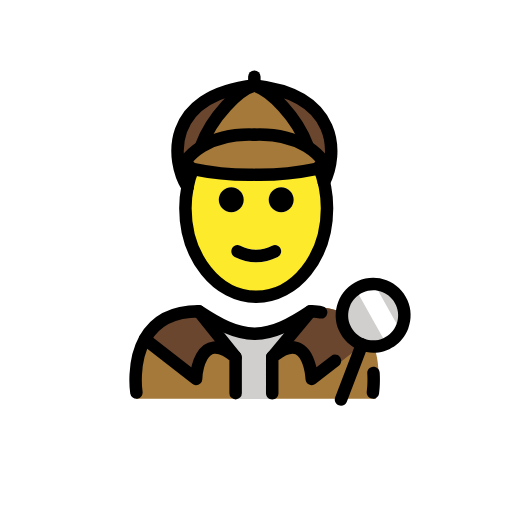
t = 0.00 s
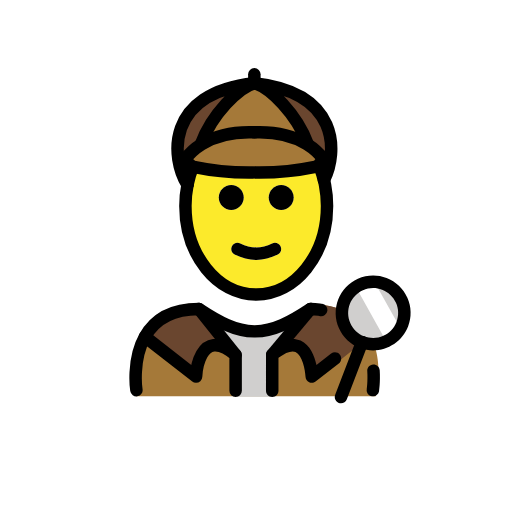
t = 0.48 s
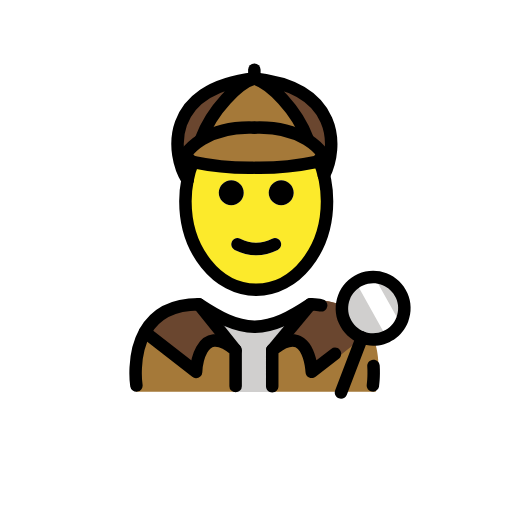
t = 1.43 s
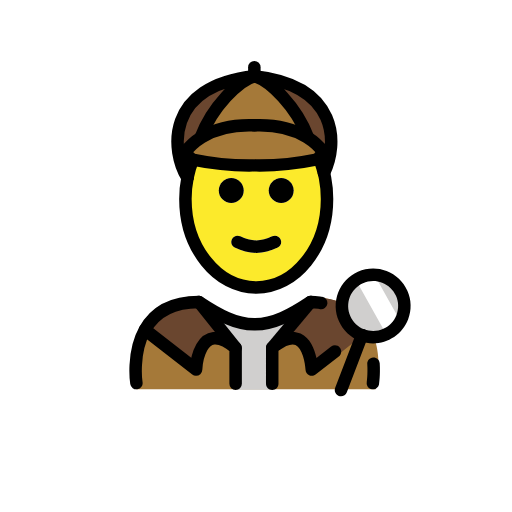
t = 1.90 s
t = 2.38 s: frame unchanged from t = 1.43 s, image omitted
t = 3.33 s: frame unchanged from t = 0.48 s, image omitted

The animated SVG that drew these frames (rendered in a browser with its animation timeline set to each time). Animation: 1 SMIL element (animateTransform=1); one cycle of 3.80 s, repeats indefinitely.

<?xml version='1.0' encoding='utf-8'?>
<svg xmlns="http://www.w3.org/2000/svg" id="emoji" viewBox="-5 -5 82 82" width="200" height="200" role="img">
  <title>OpenMoji: detective</title><g><g id="color">
    <path fill="#a57939" stroke="none" d="M55.1833,58.8542c0,0,3.8111-14.0016-10.5-14.8974c-3.1918,2.1193-5.9264,3.5838-9,3.5775h0.125 c-3.0736,0.0063-5.8081-1.4582-9-3.5775c-12,0-10,14.8974-10,14.8974" />
    <polygon fill="#d0cfce" stroke="none" points="38.6619,58.9191 32.6091,58.9191 32.6091,51.4055 29.6091,47.9701 41.1217,47.9701 38.6619,51.3526" />
    <path fill="#6a462f" stroke="none" d="M44.771,44.7969l-5.89,7.35c5.97-4.93,6.33,4.28,6.33,4.28l8.93-7.08c-1.24-2.76-3.81-5.19-9-5.19 c-0.19,0.12-0.37,0.24-0.55,0.36L44.771,44.7969z" />
    <ellipse cx="54.7653" cy="45.502" rx="5" ry="5" transform="matrix(0.3572 -0.934 0.934 0.3572 -7.2958 80.403)" fill="#d0cfce" stroke="none" />
    <path fill="#6a462f" stroke="none" d="M35.7358,8.696c13.63,1.52,13.4,11,11.15,15.53h-0.01c-0.16-0.67-0.36-1.32-0.59-1.94l-0.8-0.2 c0.62-0.13,0.92-0.82,1.27-1.28c-0.68-0.93-1.55-1.69-2.54-2.31l0.06-0.09C42.5158,13.646,38.2258,9.356,35.7358,8.696z" />
    <path fill="#a57939" stroke="none" d="M25.8858,22.056c-0.55-0.18-0.84-0.82-1.17-1.25c0.68-0.93,1.55-1.69,2.54-2.31 c0.02-0.01,0.05-0.03,0.07-0.04c2.36-1.44,5.4-2.01,8.41-1.89c3.01-0.12,6.05,0.45,8.41,1.89c0.02,0.01,0.05,0.03,0.07,0.04 c0.99,0.62,1.86,1.38,2.54,2.31c-0.35,0.46-0.65,1.15-1.27,1.28c-2.96,0.62-6.3,0.94-9.51,0.9h-0.48 c-3.2,0.04-6.55-0.28-9.51-0.9C25.9458,22.076,25.9158,22.066,25.8858,22.056z" />
    <path fill="#a57939" stroke="none" d="M44.2758,18.406l-0.06,0.09c-0.02-0.01-0.05-0.03-0.07-0.04c-2.36-1.44-5.4-2.01-8.41-1.89 c-3.01-0.12-6.05,0.45-8.41,1.89c-0.02,0.01-0.05,0.03-0.07,0.04l-0.06-0.09c1.76-4.76,6.05-9.05,8.54-9.71 C38.2258,9.356,42.5158,13.646,44.2758,18.406z" />
    <path fill="#6a462f" stroke="none" d="M35.7358,8.696c-2.49,0.66-6.78,4.95-8.54,9.71l0.06,0.09c-0.99,0.62-1.86,1.38-2.54,2.31 c0.33,0.43,0.62,1.07,1.17,1.25c-0.37,0.92-0.66,1.9-0.86,2.93C22.4158,20.856,21.2958,10.306,35.7358,8.696z" />
    <path fill="#6a462f" stroke="none" d="M26.8458,44.856l5.89,7.35c-5.97-4.93-6.33,3.48-6.33,3.48l-8.19-6.37h-0.01 C19.5658,46.866,22.1258,44.856,26.8458,44.856z" />
    <path fill="#FFFFFF" stroke="none" d="M54.7959,40.2042l3.6824,6.5849c0.7532,1.3469,0.2717,3.0494-1.0754,3.8023L57.223,50.692l-5.0459-9.0234" />
  </g>
  <g id="hair" />
  <g id="skin">
    <path fill="#fcea2b" stroke="none" d="M47.0558,24.996c0.21,1.08,0.32,2.21,0.32,3.36c0,7.83-5.08,14.18-11.34,14.18s-11.34-6.35-11.34-14.18 c0-1.16,0.11-2.28,0.33-3.36v-0.01c0.2-1.03,0.49-2.01,0.86-2.93c0.03,0.01,0.06,0.02,0.1,0.03c2.96,0.62,6.31,0.94,9.51,0.9 h0.48c3.21,0.04,6.55-0.28,9.51-0.9l0.8,0.2c0.23,0.62,0.43,1.27,0.59,1.94C46.9458,24.476,47.0058,24.736,47.0558,24.996z M42.0358,26.996c0-1.1-0.9-2-2-2c-1.1,0-2,0.9-2,2c0,1.11,0.9,2,2,2C41.1358,28.996,42.0358,28.106,42.0358,26.996z M39.4858,36.146c0.49-0.25,0.69-0.85,0.44-1.34c-0.24-0.5-0.84-0.7-1.34-0.45c-1.72,0.86-3.39,0.86-5.1,0 c-0.5-0.25-1.1-0.05-1.34,0.45c-0.25,0.49-0.05,1.09,0.44,1.34c1.15,0.57,2.3,0.86,3.45,0.86 C37.1858,37.006,38.3358,36.716,39.4858,36.146z M34.0358,26.996c0-1.1-0.9-2-2-2c-1.1,0-2,0.9-2,2c0,1.11,0.9,2,2,2 C33.1358,28.996,34.0358,28.106,34.0358,26.996z" />
  </g>
  <g id="skin-shadow" />
  <g id="line">
    <path fill="#000000" stroke="none" d="M54.7275,58.8516c-0.0507,0-0.1015-0.003-0.1523-0.0108c-0.5459-0.083-0.9209-0.5928-0.8379-1.1387 c0.002-0.0126,0.1836-1.246,0.082-2.8984c-0.0341-0.5517,0.3858-1.0254,0.9366-1.0596c0.5732-0.0234,1.0263,0.3858,1.0595,0.9366 c0.1153,1.8798-0.0927,3.2656-0.1015,3.3232C55.6377,58.499,55.2119,58.8516,54.7275,58.8516z" />
    <path fill="#000000" stroke="none" d="M49.6152,59.9707c-0.1191,0-0.2392-0.0215-0.3574-0.0664c-0.5156-0.1973-0.7734-0.7744-0.5762-1.291l3.3643-8.7988 c0.1973-0.5166,0.7754-0.7735,1.291-0.5762c0.5156,0.1972,0.7735,0.7744,0.5762,1.291l-3.3643,8.7988 C50.3975,59.7266,50.0176,59.9707,49.6152,59.9707z" />
    <path fill="#000000" stroke="none" d="M40.0358,24.996c1.1,0,2,0.9,2,2c0,1.11-0.9,2-2,2c-1.1,0-2-0.89-2-2C38.0358,25.896,38.9358,24.996,40.0358,24.996z" />
    <path fill="#000000" stroke="none" d="M39.9258,34.806c0.25,0.49,0.05,1.09-0.44,1.34c-1.15,0.57-2.3,0.86-3.45,0.86c-1.15,0-2.3-0.29-3.45-0.86 c-0.49-0.25-0.69-0.85-0.44-1.34c0.24-0.5,0.84-0.7,1.34-0.45c1.71,0.86,3.38,0.86,5.1,0 C39.0858,34.106,39.6858,34.306,39.9258,34.806z" />
    <path fill="#000000" stroke="none" d="M32.0358,24.996c1.1,0,2,0.9,2,2c0,1.11-0.9,2-2,2c-1.1,0-2-0.89-2-2C30.0358,25.896,30.9358,24.996,32.0358,24.996z" />
    <path fill="none" stroke="#000000" stroke-linecap="round" stroke-linejoin="round" stroke-miterlimit="10" stroke-width="2" d="M25.0258,24.986c0.2-1.03,0.49-2.01,0.86-2.93v-0.01" />
    <path fill="none" stroke="#000000" stroke-linecap="round" stroke-linejoin="round" stroke-miterlimit="10" stroke-width="2" d="M46.2858,22.286c0.23,0.62,0.43,1.27,0.59,1.94c0.07,0.25,0.13,0.51,0.18,0.77c0.21,1.08,0.32,2.21,0.32,3.36 c0,7.83-5.08,14.18-11.34,14.18s-11.34-6.35-11.34-14.18c0-1.16,0.11-2.28,0.33-3.36" />
    <path fill="none" stroke="#000000" stroke-linecap="round" stroke-linejoin="round" stroke-miterlimit="10" stroke-width="2" d="M35.7358,16.566c-3.01-0.12-6.05,0.45-8.41,1.89c-0.02,0.01-0.05,0.03-0.07,0.04c-0.99,0.62-1.86,1.38-2.54,2.31 c0.33,0.43,0.62,1.07,1.17,1.25c0.03,0.01,0.06,0.02,0.1,0.03c2.96,0.62,6.31,0.94,9.51,0.9" />
    <path fill="none" stroke="#000000" stroke-linecap="round" stroke-linejoin="round" stroke-miterlimit="10" stroke-width="2" d="M27.1958,18.406c1.76-4.76,6.05-9.05,8.54-9.71c-14.44,1.61-13.32,12.16-10.71,16.29v0.01" />
    <path fill="none" stroke="#000000" stroke-linecap="round" stroke-linejoin="round" stroke-miterlimit="10" stroke-width="2" d="M35.7358,16.566c3.01-0.12,6.05,0.45,8.41,1.89c0.02,0.01,0.05,0.03,0.07,0.04c0.99,0.62,1.86,1.38,2.54,2.31 c-0.35,0.46-0.65,1.15-1.27,1.28c-2.96,0.62-6.3,0.94-9.51,0.9" />
    <path fill="none" stroke="#000000" stroke-linecap="round" stroke-linejoin="round" stroke-miterlimit="10" stroke-width="2" d="M44.2758,18.406c-1.76-4.76-6.05-9.05-8.54-9.71c13.63,1.52,13.4,11,11.15,15.53" />
    <line x1="35.7358" x2="35.7358" y1="8.696" y2="7.276" fill="none" stroke="#000000" stroke-linecap="round" stroke-linejoin="round" stroke-miterlimit="10" stroke-width="2" />
    <path fill="#000000" stroke="none" d="M38.5986,58.9707c-0.5527,0-1-0.4473-1-1v-5.7676c0-0.2988,0.1328-0.581,0.3633-0.7715 c1.9912-1.6425,3.7324-2.1494,5.1768-1.5078c1.542,0.6856,2.2334,2.4971,2.5429,3.9073l2.3536-1.8282 c0.4355-0.3418,1.0664-0.2597,1.4023,0.1758c0.3398,0.4356,0.2607,1.0635-0.1758,1.4024l-3.7187,2.8906 c-0.294,0.2304-0.6953,0.2734-1.0323,0.1181c-0.3388-0.1562-0.5625-0.4892-0.58-0.8623 c-0.0498-1.0879-0.5088-3.4902-1.6055-3.9765c-0.6113-0.2686-1.5684,0.0605-2.7266,0.9355v5.2842 C39.5986,58.5234,39.1514,58.9707,38.5986,58.9707z" />
    <path fill="none" stroke="#000000" stroke-linecap="round" stroke-linejoin="round" stroke-miterlimit="10" stroke-width="2" d="M46.4358,45.026c-0.7-0.11-0.89-0.17-1.71-0.17c-3.15,2.09-5.86,3.55-8.88,3.59h-0.12c-3.02-0.04-5.72-1.5-8.88-3.59 c-4.72,0-7.28,2.01-8.64,4.46c-2.1,3.76-1.36,8.54-1.36,8.54" />
    <path fill="none" stroke="#000000" stroke-linecap="round" stroke-linejoin="round" stroke-miterlimit="10" stroke-width="2" d="M32.7358,57.966v-5.76c-5.97-4.93-6.33,3.48-6.33,3.48l-8.19-6.37" />
    <line x1="32.7358" x2="26.8458" y1="52.206" y2="44.856" fill="none" stroke="#000000" stroke-linecap="round" stroke-linejoin="round" stroke-miterlimit="10" stroke-width="2" />
    <path fill="#000000" stroke="none" d="M38.5977,53.2031c-0.2256,0-0.4522-0.0761-0.6397-0.2314c-0.4238-0.3545-0.4814-0.9844-0.1279-1.4092l6.1269-7.3506 c0.3545-0.4238,0.9834-0.4814,1.4092-0.1279c0.4238,0.3545,0.4815,0.9844,0.1279,1.4092l-6.1269,7.3506 C39.1689,53.0811,38.8848,53.2031,38.5977,53.2031z" />
    <path fill="#000000" stroke="none" d="M54.7588,51.502c-0.7109,0-1.4336-0.127-2.1367-0.3965c-1.4971-0.5723-2.6807-1.6934-3.335-3.1563 c-0.6543-1.4638-0.6992-3.0937-0.126-4.5908c0.5723-1.4971,1.6934-2.6807,3.1563-3.335c1.4629-0.6513,3.0947-0.6982,4.5908-0.125 c1.4971,0.5723,2.6816,1.6934,3.335,3.1563c0.6543,1.4639,0.6992,3.0937,0.1259,4.5908 C59.457,50.0322,57.1748,51.502,54.7588,51.502z M54.7627,41.5c-0.5547,0-1.1074,0.1172-1.6299,0.3496 c-0.9746,0.4365-1.7226,1.2256-2.1045,2.2236c-0.3808,0.9981-0.3515,2.084,0.085,3.0596 c0.4355,0.9756,1.2256,1.7236,2.2236,2.1055c0.9981,0.3799,2.084,0.3496,3.0606-0.084c0.9746-0.4365,1.7226-1.2256,2.1045-2.2236 c0.3808-0.9981,0.3515-2.085-0.084-3.0596c-0.4366-0.9756-1.2256-1.7236-2.2246-2.1055C55.7295,41.5889,55.2461,41.5,54.7627,41.5 z" />
  </g>
<animateTransform attributeName="transform" type="translate" values="0 0;0 -1.5;0 0" dur="3.8s" repeatCount="indefinite" /></g></svg>
